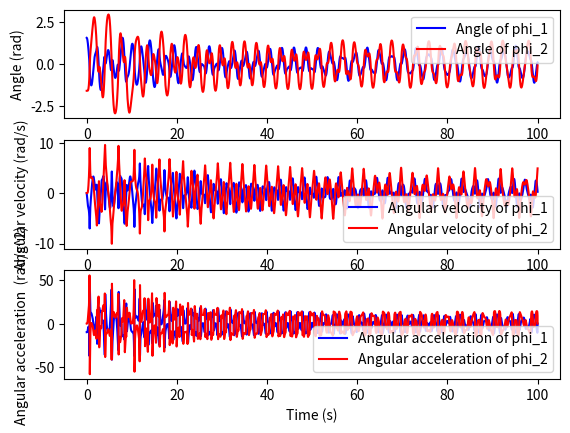

Write Python code to recreate this figure.
import numpy as np
import numpy.linalg as lin
import matplotlib.pyplot as plt

m1= 1
m2= 1
l1= 1
l2= 1
g= 9.81

phi10= np.pi/2
phi20= -np.pi/2

dphi10= 0
dphi20= 0

ddphi10= 0
ddphi20= 0

dt= 0.01
tmax= 100
n = int(tmax/dt)
print(n)

t = np.zeros(n)

phi = np.zeros((n,2,1))
dphi = np.zeros((n,2,1))
ddphi = np.zeros((n,2,1))

phi[0] = np.array([[phi10], [phi20]])
dphi[0] = np.array([[dphi10],[dphi20]])
ddphi[0] = np.array([[ddphi10],[ddphi20]])
print(phi)
M = np.zeros((2,2))
a = np.zeros((2,1))


for i in range(n-1):
    phi1i = phi[i][0][0]
    phi2i = phi[i][1][0]
    dphi1i = dphi[i][0][0]
    dphi2i = dphi[i][1][0]
    M[0][0] = (m1+m2)*l1**2
    M[0][1] = m2*l1*l2*np.cos(phi1i-phi2i)
    M[1][0] = m2*l1*l2*np.cos(phi1i-phi2i)
    M[1][1] = m2*l1**2

    a[0][0] = m2*l1*l2*dphi2i*np.sin(phi1i-phi2i)*(dphi1i-dphi2i)-m2*l1*l2*dphi1i*dphi2i*np.sin(phi1i-phi2i)-(m1+m2)*g*l1*np.sin(phi1i)
    a[1][0] = m2*l1*l2*dphi1i*np.sin(phi1i-phi2i)*(dphi1i-dphi2i)+m2*l1*l2*dphi1i*dphi2i*np.sin(phi1i-phi2i)-m2*g*l2*np.sin(phi2i)
    ddphi[i] = np.linalg.pinv(M)@a
    
    dphi[i + 1] = dphi[i] + ddphi[i]*dt
    phi[i + 1] = phi[i] + dphi[i+1]*dt

    t[i + 1] = t[i] + dt

plt.subplot(3,1,1)
plt.plot(t,phi[:,0,0], "b", label="Angle of phi_1")
plt.plot(t,phi[:,1,0], "r", label="Angle of phi_2")
plt.xlabel("Time (s)")
plt.ylabel("Angle (rad)")
plt.legend()
plt.subplot(3,1,2)
plt.plot(t,dphi[:,0,0], "b", label="Angular velocity of phi_1")
plt.plot(t,dphi[:,1,0], "r", label="Angular velocity of phi_2")
plt.xlabel("Time (s)")
plt.ylabel("Angular velocity (rad/s)")
plt.legend()
plt.subplot(3,1,3)
plt.plot(t,ddphi[:,0,0], "b", label="Angular acceleration of phi_1")
plt.plot(t,ddphi[:,1,0], "r", label="Angular acceleration of phi_2")
plt.xlabel("Time (s)")
plt.ylabel("Angular acceleration  (rad/s^2)")

plt.legend()
plt.show()
